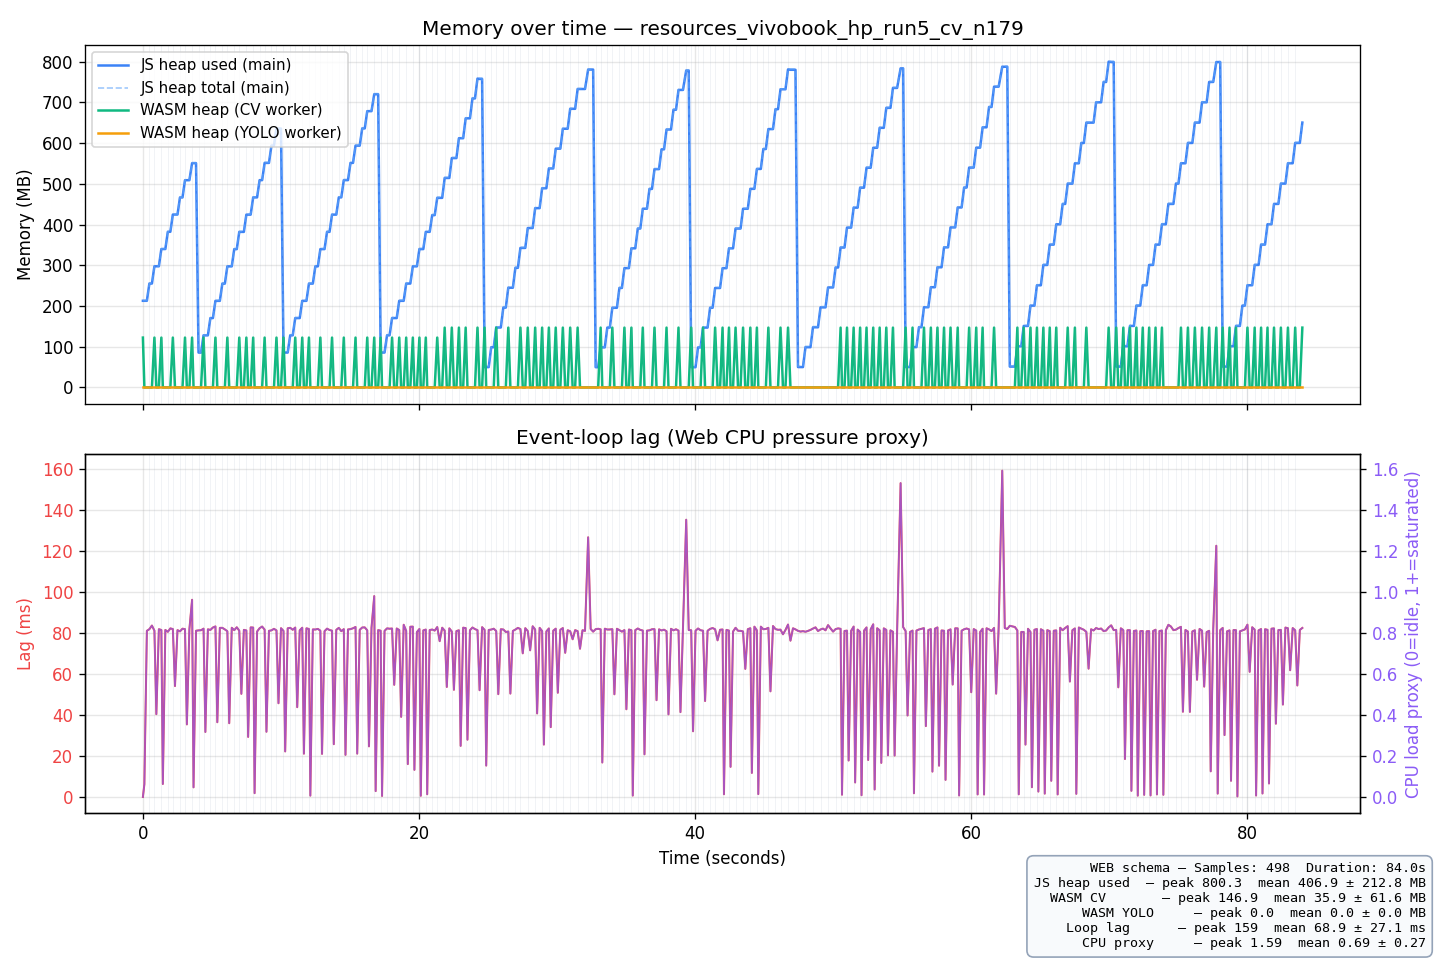

The data file committed next to this chart (first rows):
t_ms, run_idx, sheet_idx, js_heap_used_mb, js_heap_total_mb, js_heap_limit_mb, wasm_heap_cv_mb, wasm_heap_yolo_mb, event_loop_lag_ms, cpu_load_proxy, platform, timestamp, session_label
0.1, 1, 0, 212.8, 213.3, 4096, 122.4, 0.00, 0.00, 0.0000, Mozilla/5.0 (Windows NT 10.0; Win64; x64…, 2026-06-05T16:53:56.973Z, batch-detect cv vivobook_hp_run5 n=179
106.3, 1, 0, 212.8, 213.3, 4096, 0.00, 0.00, 6.20, 0.0620, Mozilla/5.0 (Windows NT 10.0; Win64; x64…, 2026-06-05T16:53:56.973Z, batch-detect cv vivobook_hp_run5 n=179
287.4, 1, 0, 212.8, 213.3, 4096, 0.00, 0.00, 81.04, 0.8104, Mozilla/5.0 (Windows NT 10.0; Win64; x64…, 2026-06-05T16:53:56.973Z, batch-detect cv vivobook_hp_run5 n=179
469.2, 1, 1, 255.2, 255.9, 4096, 0.00, 0.00, 81.85, 0.8185, Mozilla/5.0 (Windows NT 10.0; Win64; x64…, 2026-06-05T16:53:56.973Z, batch-detect cv vivobook_hp_run5 n=179
652.8, 1, 1, 255.2, 255.9, 4096, 0.00, 0.00, 83.61, 0.8361, Mozilla/5.0 (Windows NT 10.0; Win64; x64…, 2026-06-05T16:53:56.973Z, batch-detect cv vivobook_hp_run5 n=179
834.0, 1, 2, 297.5, 298.2, 4096, 122.4, 0.00, 81.13, 0.8113, Mozilla/5.0 (Windows NT 10.0; Win64; x64…, 2026-06-05T16:53:56.973Z, batch-detect cv vivobook_hp_run5 n=179
974.3, 1, 2, 297.5, 298.2, 4096, 0.00, 0.00, 40.38, 0.4038, Mozilla/5.0 (Windows NT 10.0; Win64; x64…, 2026-06-05T16:53:56.973Z, batch-detect cv vivobook_hp_run5 n=179
1156, 1, 2, 297.5, 298.2, 4096, 0.00, 0.00, 81.84, 0.8184, Mozilla/5.0 (Windows NT 10.0; Win64; x64…, 2026-06-05T16:53:56.973Z, batch-detect cv vivobook_hp_run5 n=179
1338, 1, 3, 339.9, 340.8, 4096, 122.4, 0.00, 81.44, 0.8144, Mozilla/5.0 (Windows NT 10.0; Win64; x64…, 2026-06-05T16:53:56.973Z, batch-detect cv vivobook_hp_run5 n=179
1444, 1, 3, 339.9, 340.8, 4096, 0.00, 0.00, 6.33, 0.0633, Mozilla/5.0 (Windows NT 10.0; Win64; x64…, 2026-06-05T16:53:56.973Z, batch-detect cv vivobook_hp_run5 n=179
1625, 1, 3, 339.9, 340.8, 4096, 0.00, 0.00, 81.47, 0.8147, Mozilla/5.0 (Windows NT 10.0; Win64; x64…, 2026-06-05T16:53:56.973Z, batch-detect cv vivobook_hp_run5 n=179
1806, 1, 4, 382.3, 383.1, 4096, 0.00, 0.00, 80.56, 0.8056, Mozilla/5.0 (Windows NT 10.0; Win64; x64…, 2026-06-05T16:53:56.973Z, batch-detect cv vivobook_hp_run5 n=179
1988, 1, 4, 382.3, 383.1, 4096, 0.00, 0.00, 82.22, 0.8222, Mozilla/5.0 (Windows NT 10.0; Win64; x64…, 2026-06-05T16:53:56.973Z, batch-detect cv vivobook_hp_run5 n=179
2170, 1, 5, 424.7, 425.6, 4096, 122.4, 0.00, 81.91, 0.8191, Mozilla/5.0 (Windows NT 10.0; Win64; x64…, 2026-06-05T16:53:56.973Z, batch-detect cv vivobook_hp_run5 n=179
2324, 1, 5, 424.7, 425.6, 4096, 0.00, 0.00, 54.09, 0.5409, Mozilla/5.0 (Windows NT 10.0; Win64; x64…, 2026-06-05T16:53:56.973Z, batch-detect cv vivobook_hp_run5 n=179
2506, 1, 5, 424.7, 425.6, 4096, 0.00, 0.00, 81.37, 0.8137, Mozilla/5.0 (Windows NT 10.0; Win64; x64…, 2026-06-05T16:53:56.973Z, batch-detect cv vivobook_hp_run5 n=179
2686, 1, 6, 466.7, 467.4, 4096, 0.00, 0.00, 80.78, 0.8078, Mozilla/5.0 (Windows NT 10.0; Win64; x64…, 2026-06-05T16:53:56.973Z, batch-detect cv vivobook_hp_run5 n=179
2868, 1, 6, 466.7, 467.4, 4096, 0.00, 0.00, 82.08, 0.8208, Mozilla/5.0 (Windows NT 10.0; Win64; x64…, 2026-06-05T16:53:56.973Z, batch-detect cv vivobook_hp_run5 n=179
3050, 1, 7, 509, 510, 4096, 122.4, 0.00, 81.88, 0.8187, Mozilla/5.0 (Windows NT 10.0; Win64; x64…, 2026-06-05T16:53:56.973Z, batch-detect cv vivobook_hp_run5 n=179
3186, 1, 7, 509, 510, 4096, 0.00, 0.00, 35.39, 0.3539, Mozilla/5.0 (Windows NT 10.0; Win64; x64…, 2026-06-05T16:53:56.973Z, batch-detect cv vivobook_hp_run5 n=179
3368, 1, 7, 509, 510, 4096, 0.00, 0.00, 81.82, 0.8182, Mozilla/5.0 (Windows NT 10.0; Win64; x64…, 2026-06-05T16:53:56.973Z, batch-detect cv vivobook_hp_run5 n=179
3564, 1, 8, 550.9, 552, 4096, 122.4, 0.00, 96.20, 0.9620, Mozilla/5.0 (Windows NT 10.0; Win64; x64…, 2026-06-05T16:53:56.973Z, batch-detect cv vivobook_hp_run5 n=179
3668, 1, 8, 550.9, 552, 4096, 0.00, 0.00, 4.69, 0.0469, Mozilla/5.0 (Windows NT 10.0; Win64; x64…, 2026-06-05T16:53:56.973Z, batch-detect cv vivobook_hp_run5 n=179
3850, 1, 8, 550.9, 552, 4096, 0.00, 0.00, 81.08, 0.8108, Mozilla/5.0 (Windows NT 10.0; Win64; x64…, 2026-06-05T16:53:56.973Z, batch-detect cv vivobook_hp_run5 n=179
4031, 1, 9, 85.53, 86.64, 4096, 0.00, 0.00, 81.25, 0.8125, Mozilla/5.0 (Windows NT 10.0; Win64; x64…, 2026-06-05T16:53:56.973Z, batch-detect cv vivobook_hp_run5 n=179
4212, 1, 9, 85.53, 86.64, 4096, 0.00, 0.00, 81.33, 0.8133, Mozilla/5.0 (Windows NT 10.0; Win64; x64…, 2026-06-05T16:53:56.973Z, batch-detect cv vivobook_hp_run5 n=179
4394, 1, 10, 127.9, 128.9, 4096, 122.4, 0.00, 82.10, 0.8210, Mozilla/5.0 (Windows NT 10.0; Win64; x64…, 2026-06-05T16:53:56.973Z, batch-detect cv vivobook_hp_run5 n=179
4526, 1, 10, 127.9, 128.9, 4096, 0.00, 0.00, 31.70, 0.3170, Mozilla/5.0 (Windows NT 10.0; Win64; x64…, 2026-06-05T16:53:56.973Z, batch-detect cv vivobook_hp_run5 n=179
4708, 1, 10, 127.9, 128.9, 4096, 0.00, 0.00, 81.78, 0.8178, Mozilla/5.0 (Windows NT 10.0; Win64; x64…, 2026-06-05T16:53:56.973Z, batch-detect cv vivobook_hp_run5 n=179
4889, 1, 11, 170.2, 171.3, 4096, 0.00, 0.00, 81.48, 0.8148, Mozilla/5.0 (Windows NT 10.0; Win64; x64…, 2026-06-05T16:53:56.973Z, batch-detect cv vivobook_hp_run5 n=179
5072, 1, 11, 170.3, 171.3, 4096, 0.00, 0.00, 82.65, 0.8265, Mozilla/5.0 (Windows NT 10.0; Win64; x64…, 2026-06-05T16:53:56.973Z, batch-detect cv vivobook_hp_run5 n=179
5255, 1, 12, 212.6, 213.6, 4096, 122.4, 0.00, 83.19, 0.8319, Mozilla/5.0 (Windows NT 10.0; Win64; x64…, 2026-06-05T16:53:56.973Z, batch-detect cv vivobook_hp_run5 n=179
5391, 1, 12, 212.6, 213.6, 4096, 0.00, 0.00, 36.44, 0.3644, Mozilla/5.0 (Windows NT 10.0; Win64; x64…, 2026-06-05T16:53:56.973Z, batch-detect cv vivobook_hp_run5 n=179
5574, 1, 12, 212.6, 213.6, 4096, 0.00, 0.00, 82.48, 0.8248, Mozilla/5.0 (Windows NT 10.0; Win64; x64…, 2026-06-05T16:53:56.973Z, batch-detect cv vivobook_hp_run5 n=179
5756, 1, 13, 255, 256.1, 4096, 0.00, 0.00, 82.50, 0.8250, Mozilla/5.0 (Windows NT 10.0; Win64; x64…, 2026-06-05T16:53:56.973Z, batch-detect cv vivobook_hp_run5 n=179
5938, 1, 13, 255, 256.1, 4096, 0.00, 0.00, 81.73, 0.8173, Mozilla/5.0 (Windows NT 10.0; Win64; x64…, 2026-06-05T16:53:56.973Z, batch-detect cv vivobook_hp_run5 n=179
6119, 1, 14, 297.3, 298.4, 4096, 122.4, 0.00, 80.86, 0.8086, Mozilla/5.0 (Windows NT 10.0; Win64; x64…, 2026-06-05T16:53:56.973Z, batch-detect cv vivobook_hp_run5 n=179
6255, 1, 14, 297.3, 298.4, 4096, 0.00, 0.00, 35.96, 0.3596, Mozilla/5.0 (Windows NT 10.0; Win64; x64…, 2026-06-05T16:53:56.973Z, batch-detect cv vivobook_hp_run5 n=179
6437, 1, 14, 297.3, 298.4, 4096, 0.00, 0.00, 82.54, 0.8254, Mozilla/5.0 (Windows NT 10.0; Win64; x64…, 2026-06-05T16:53:56.973Z, batch-detect cv vivobook_hp_run5 n=179
6619, 1, 15, 339.7, 340.8, 4096, 0.00, 0.00, 81.37, 0.8137, Mozilla/5.0 (Windows NT 10.0; Win64; x64…, 2026-06-05T16:53:56.973Z, batch-detect cv vivobook_hp_run5 n=179
6802, 1, 15, 339.7, 340.8, 4096, 0.00, 0.00, 82.78, 0.8278, Mozilla/5.0 (Windows NT 10.0; Win64; x64…, 2026-06-05T16:53:56.973Z, batch-detect cv vivobook_hp_run5 n=179
6983, 1, 16, 382.1, 383.1, 4096, 122.4, 0.00, 81.08, 0.8108, Mozilla/5.0 (Windows NT 10.0; Win64; x64…, 2026-06-05T16:53:56.973Z, batch-detect cv vivobook_hp_run5 n=179
7133, 1, 16, 382.1, 383.1, 4096, 0.00, 0.00, 50.30, 0.5030, Mozilla/5.0 (Windows NT 10.0; Win64; x64…, 2026-06-05T16:53:56.973Z, batch-detect cv vivobook_hp_run5 n=179
7314, 1, 16, 382.1, 383.1, 4096, 0.00, 0.00, 81.52, 0.8152, Mozilla/5.0 (Windows NT 10.0; Win64; x64…, 2026-06-05T16:53:56.973Z, batch-detect cv vivobook_hp_run5 n=179
7496, 1, 17, 424.4, 425.4, 4096, 122.4, 0.00, 81.22, 0.8122, Mozilla/5.0 (Windows NT 10.0; Win64; x64…, 2026-06-05T16:53:56.973Z, batch-detect cv vivobook_hp_run5 n=179
7625, 1, 17, 424.4, 425.4, 4096, 0.00, 0.00, 29.29, 0.2929, Mozilla/5.0 (Windows NT 10.0; Win64; x64…, 2026-06-05T16:53:56.973Z, batch-detect cv vivobook_hp_run5 n=179
7808, 1, 17, 424.4, 425.4, 4096, 0.00, 0.00, 82.71, 0.8271, Mozilla/5.0 (Windows NT 10.0; Win64; x64…, 2026-06-05T16:53:56.973Z, batch-detect cv vivobook_hp_run5 n=179
7990, 1, 18, 466.8, 467.9, 4096, 122.4, 0.00, 82.63, 0.8263, Mozilla/5.0 (Windows NT 10.0; Win64; x64…, 2026-06-05T16:53:56.973Z, batch-detect cv vivobook_hp_run5 n=179
8092, 1, 18, 466.8, 467.9, 4096, 0.00, 0.00, 1.84, 0.0184, Mozilla/5.0 (Windows NT 10.0; Win64; x64…, 2026-06-05T16:53:56.973Z, batch-detect cv vivobook_hp_run5 n=179
8273, 1, 18, 466.8, 467.9, 4096, 0.00, 0.00, 80.69, 0.8069, Mozilla/5.0 (Windows NT 10.0; Win64; x64…, 2026-06-05T16:53:56.973Z, batch-detect cv vivobook_hp_run5 n=179
8455, 1, 19, 509.2, 510.3, 4096, 0.00, 0.00, 82.31, 0.8231, Mozilla/5.0 (Windows NT 10.0; Win64; x64…, 2026-06-05T16:53:56.973Z, batch-detect cv vivobook_hp_run5 n=179
8638, 1, 19, 509.2, 510.3, 4096, 0.00, 0.00, 83.13, 0.8313, Mozilla/5.0 (Windows NT 10.0; Win64; x64…, 2026-06-05T16:53:56.973Z, batch-detect cv vivobook_hp_run5 n=179
8820, 1, 20, 551.5, 552.6, 4096, 122.4, 0.00, 81.61, 0.8161, Mozilla/5.0 (Windows NT 10.0; Win64; x64…, 2026-06-05T16:53:56.973Z, batch-detect cv vivobook_hp_run5 n=179
8952, 1, 20, 551.5, 552.6, 4096, 0.00, 0.00, 31.81, 0.3181, Mozilla/5.0 (Windows NT 10.0; Win64; x64…, 2026-06-05T16:53:56.973Z, batch-detect cv vivobook_hp_run5 n=179
9133, 1, 20, 551.5, 552.6, 4096, 0.00, 0.00, 81.03, 0.8103, Mozilla/5.0 (Windows NT 10.0; Win64; x64…, 2026-06-05T16:53:56.973Z, batch-detect cv vivobook_hp_run5 n=179
9314, 1, 21, 593.9, 594.9, 4096, 0.00, 0.00, 81.26, 0.8126, Mozilla/5.0 (Windows NT 10.0; Win64; x64…, 2026-06-05T16:53:56.973Z, batch-detect cv vivobook_hp_run5 n=179
9496, 1, 21, 593.9, 594.9, 4096, 0.00, 0.00, 82.01, 0.8201, Mozilla/5.0 (Windows NT 10.0; Win64; x64…, 2026-06-05T16:53:56.973Z, batch-detect cv vivobook_hp_run5 n=179
9677, 1, 22, 636.2, 637.4, 4096, 122.4, 0.00, 81.25, 0.8125, Mozilla/5.0 (Windows NT 10.0; Win64; x64…, 2026-06-05T16:53:56.973Z, batch-detect cv vivobook_hp_run5 n=179
9823, 1, 22, 635.5, 636.9, 4096, 0.00, 0.00, 45.70, 0.4570, Mozilla/5.0 (Windows NT 10.0; Win64; x64…, 2026-06-05T16:53:56.973Z, batch-detect cv vivobook_hp_run5 n=179
10005, 1, 22, 635.5, 636.9, 4096, 0.00, 0.00, 82.33, 0.8233, Mozilla/5.0 (Windows NT 10.0; Win64; x64…, 2026-06-05T16:53:56.973Z, batch-detect cv vivobook_hp_run5 n=179
... 438 more rows
